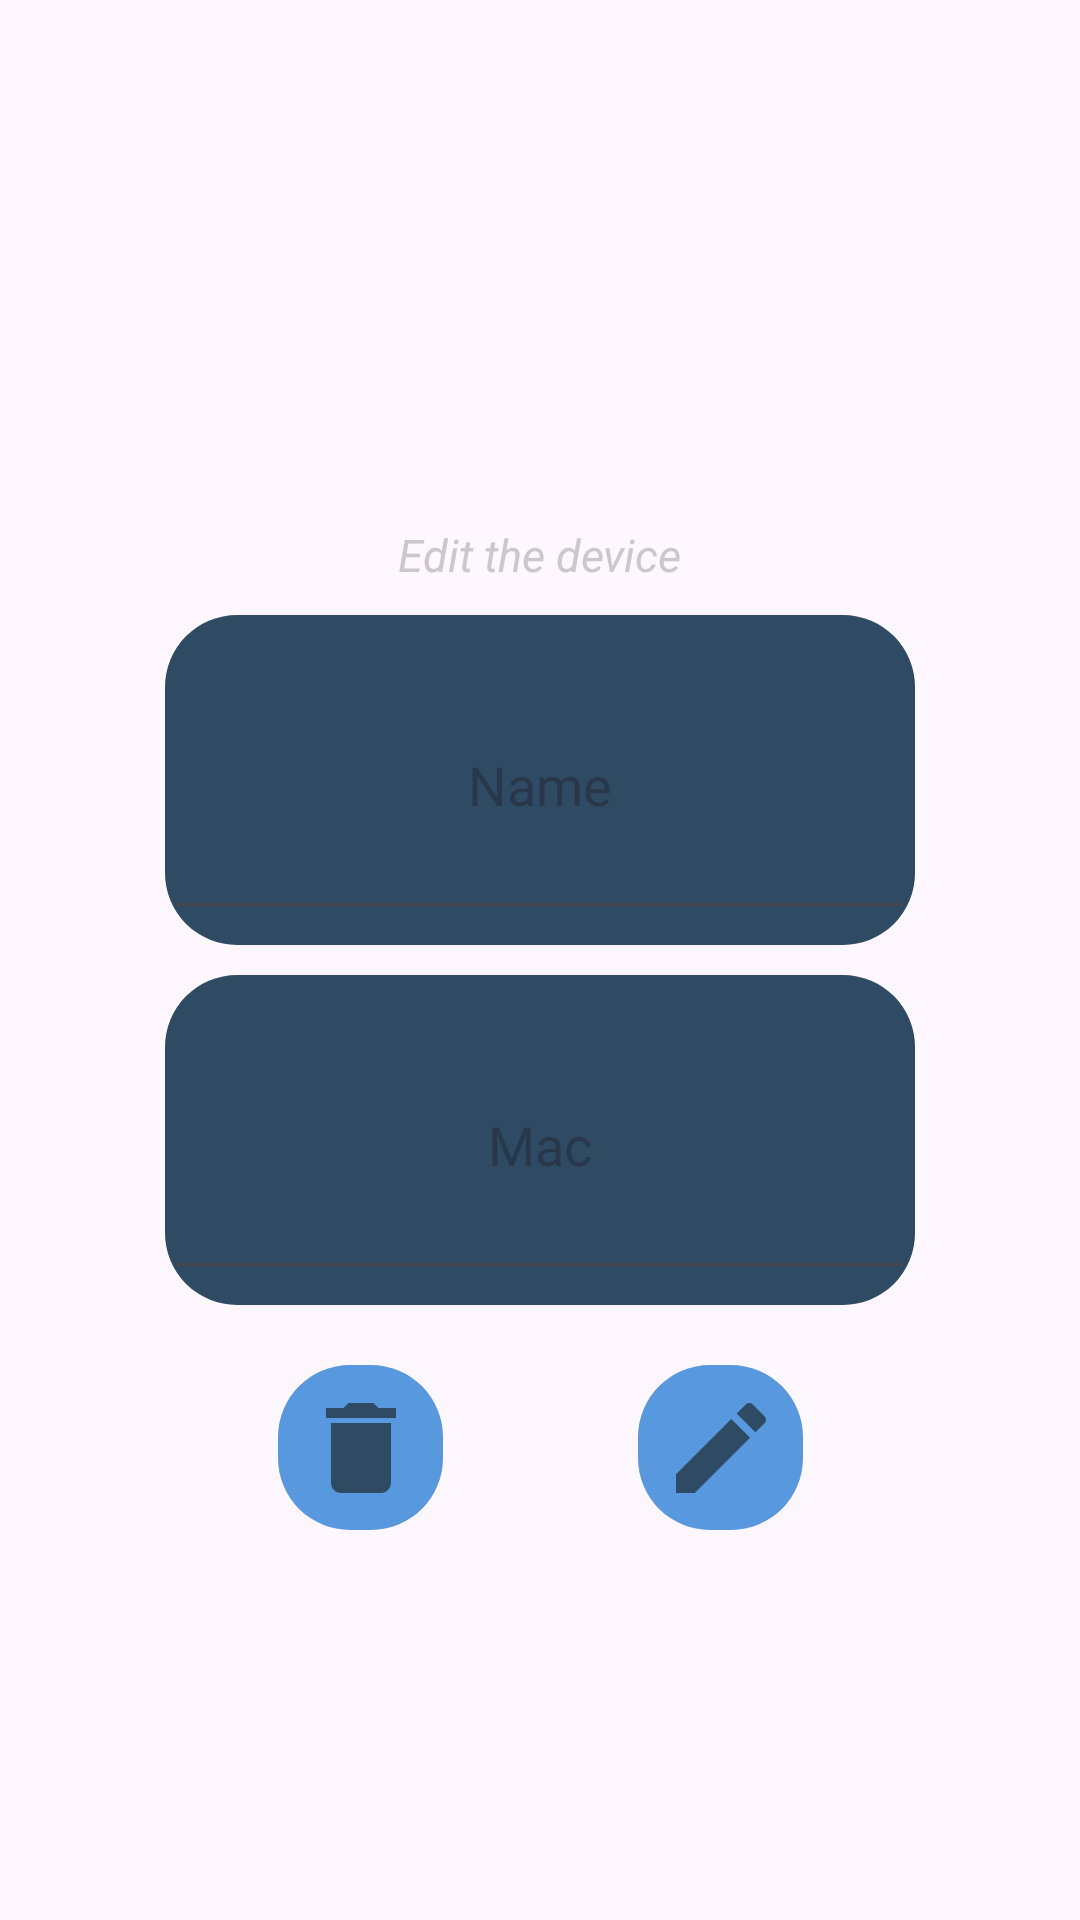

Here is an Android app screen rendered from its layout file. Give the layout XML and the strings, colors and styles it references.
<!-- AndroidManifest.xml: application theme Theme.NowiChat -->
<!-- res/layout/manage_device_recy.xml -->
<?xml version="1.0" encoding="utf-8"?>
<androidx.constraintlayout.widget.ConstraintLayout xmlns:android="http://schemas.android.com/apk/res/android"
    android:layout_width="match_parent"
    android:layout_height="match_parent"
    xmlns:app="http://schemas.android.com/apk/res-auto">

    <TextView
        android:id="@+id/resumen"
        android:layout_width="wrap_content"
        android:layout_height="wrap_content"
        android:text="Edit the device"
        app:layout_constraintEnd_toEndOf="@id/fondo_name"
        app:layout_constraintStart_toStartOf="@id/fondo_name"
        app:layout_constraintBottom_toTopOf="@id/fondo_name"
        android:layout_marginBottom="10dp"
        android:textSize="15dp"
        android:textColor="@color/gris_2"
        android:textStyle="italic"
        />
    <View
        android:id="@+id/centro"
        android:layout_width="10dp"
        android:layout_height="10dp"
        app:layout_constraintTop_toTopOf="parent"
        app:layout_constraintEnd_toEndOf="parent"
        app:layout_constraintStart_toStartOf="parent"
        app:layout_constraintBottom_toBottomOf="parent"
        />
    <View
        android:id="@+id/fondo_name"
        android:layout_width="250dp"
        android:layout_height="110dp"
        android:background="@drawable/bordes_blue_2"
        app:layout_constraintEnd_toEndOf="parent"
        app:layout_constraintStart_toStartOf="parent"
        app:layout_constraintBottom_toTopOf="@id/centro"
        />

    <EditText
        android:id="@+id/name"
        android:layout_width="250dp"
        android:layout_height="100dp"
        app:layout_constraintTop_toTopOf="@id/fondo_name"
        app:layout_constraintEnd_toEndOf="@id/fondo_name"
        app:layout_constraintStart_toStartOf="@id/fondo_name"
        app:layout_constraintBottom_toBottomOf="@id/fondo_name"
        android:maxLines="5"
        android:gravity="center"
        android:hint="Name"
        />

    <View
        android:id="@+id/fondo_mac"
        android:layout_width="250dp"
        android:layout_height="110dp"
        android:background="@drawable/bordes_blue_2"
        app:layout_constraintTop_toBottomOf="@id/centro"
        app:layout_constraintEnd_toEndOf="parent"
        app:layout_constraintStart_toStartOf="parent"
        />

    <EditText
        android:id="@+id/mac"
        android:layout_width="250dp"
        android:layout_height="100dp"
        app:layout_constraintTop_toTopOf="@id/fondo_mac"
        app:layout_constraintEnd_toEndOf="@id/fondo_mac"
        app:layout_constraintStart_toStartOf="@id/fondo_mac"
        app:layout_constraintBottom_toBottomOf="@id/fondo_mac"
        android:maxLines="5"
        android:gravity="center"
        android:hint="Mac"
        />


    <androidx.constraintlayout.widget.ConstraintLayout
        android:id="@+id/delete"
        android:layout_width="55dp"
        android:layout_height="55dp"
        android:background="@drawable/bordes_blue_1"
        app:layout_constraintTop_toBottomOf="@id/fondo_mac"
        app:layout_constraintStart_toStartOf="@id/fondo_mac"
        app:layout_constraintEnd_toStartOf="@id/centro"
        android:layout_marginTop="20dp"
        android:layout_marginStart="10dp"
        >

        <ImageView
            android:layout_width="wrap_content"
            android:layout_height="wrap_content"
            android:src="@drawable/delete"
            app:layout_constraintTop_toTopOf="@id/delete"
            app:layout_constraintBottom_toBottomOf="@id/delete"
            app:layout_constraintEnd_toEndOf="@id/delete"
            app:layout_constraintStart_toStartOf="@id/delete"
            />
    </androidx.constraintlayout.widget.ConstraintLayout>


    <androidx.constraintlayout.widget.ConstraintLayout
        android:id="@+id/edit"
        android:layout_width="55dp"
        android:layout_height="55dp"
        android:background="@drawable/bordes_blue_1"
        app:layout_constraintTop_toBottomOf="@id/fondo_mac"
        app:layout_constraintEnd_toEndOf="@id/fondo_mac"
        app:layout_constraintStart_toEndOf="@id/centro"
        android:layout_marginTop="20dp"
        android:layout_marginEnd="10dp"
        >

        <ImageView
            android:layout_width="wrap_content"
            android:layout_height="wrap_content"
            android:src="@drawable/edit"
            app:layout_constraintTop_toTopOf="@id/edit"
            app:layout_constraintBottom_toBottomOf="@id/edit"
            app:layout_constraintEnd_toEndOf="@id/edit"
            app:layout_constraintStart_toStartOf="@id/edit"
            />
    </androidx.constraintlayout.widget.ConstraintLayout>
</androidx.constraintlayout.widget.ConstraintLayout>
<!-- resources referenced by this layout -->
<resources>
  <color name="gris_2">#cac8cb</color>
  <!-- drawable bordes_blue_1 (drawable) -->
  <?xml version="1.0" encoding="utf-8"?>
  <shape xmlns:android="http://schemas.android.com/apk/res/android">
  
      <corners android:radius="24dp"/>
      <solid android:color="@color/blue_1"/>
  </shape>
  <!-- drawable bordes_blue_2 (drawable) -->
  <?xml version="1.0" encoding="utf-8"?>
  <shape xmlns:android="http://schemas.android.com/apk/res/android">
  
      <corners android:radius="24dp"/>
      <solid android:color="@color/blue_2"/>
  </shape>
  <!-- drawable delete (drawable) -->
  <vector xmlns:android="http://schemas.android.com/apk/res/android" android:height="40dp" android:tint="#2F4B64" android:viewportHeight="24" android:viewportWidth="24" android:width="40dp">
        
      <path android:fillColor="@android:color/white" android:pathData="M6,19c0,1.1 0.9,2 2,2h8c1.1,0 2,-0.9 2,-2V7H6v12zM19,4h-3.5l-1,-1h-5l-1,1H5v2h14V4z"/>
      
  </vector>
  <!-- drawable edit (drawable) -->
  <vector xmlns:android="http://schemas.android.com/apk/res/android" android:height="40dp" android:tint="#2F4B64" android:viewportHeight="24" android:viewportWidth="24" android:width="40dp">
        
      <path android:fillColor="@android:color/white" android:pathData="M3,17.25V21h3.75L17.81,9.94l-3.75,-3.75L3,17.25zM20.71,7.04c0.39,-0.39 0.39,-1.02 0,-1.41l-2.34,-2.34c-0.39,-0.39 -1.02,-0.39 -1.41,0l-1.83,1.83 3.75,3.75 1.83,-1.83z"/>
      
  </vector>
  <style name="Theme.NowiChat" parent="Base.Theme.NowiChat" />
  <color name="blue_1">#5898df</color>
  <color name="blue_2">#2f4b64</color>
  <style name="Base.Theme.NowiChat" parent="Theme.Material3.DayNight.NoActionBar">
          
          
      </style>
</resources>
